9-way image classification set "hsqc" from GitHub (stefhk3/nmrchemclassify); label vocabulary: alkaloids and derivatives, benzenoids, lipids and lipid-like molecules, nucleosides nucleotides and analogues, organic acids and derivatives, organic nitrogen compounds, organic oxygen compounds, organoheterocyclic compounds, phenylpropanoids and polyketides.

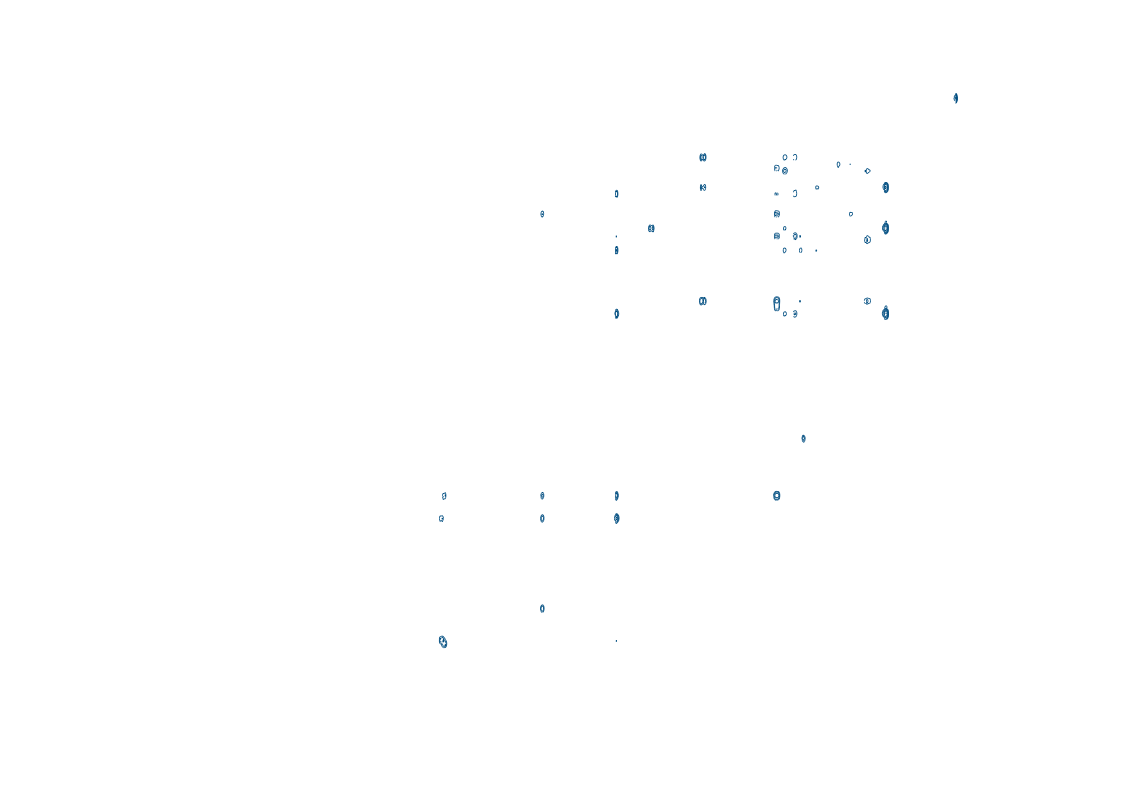
Label: benzenoids

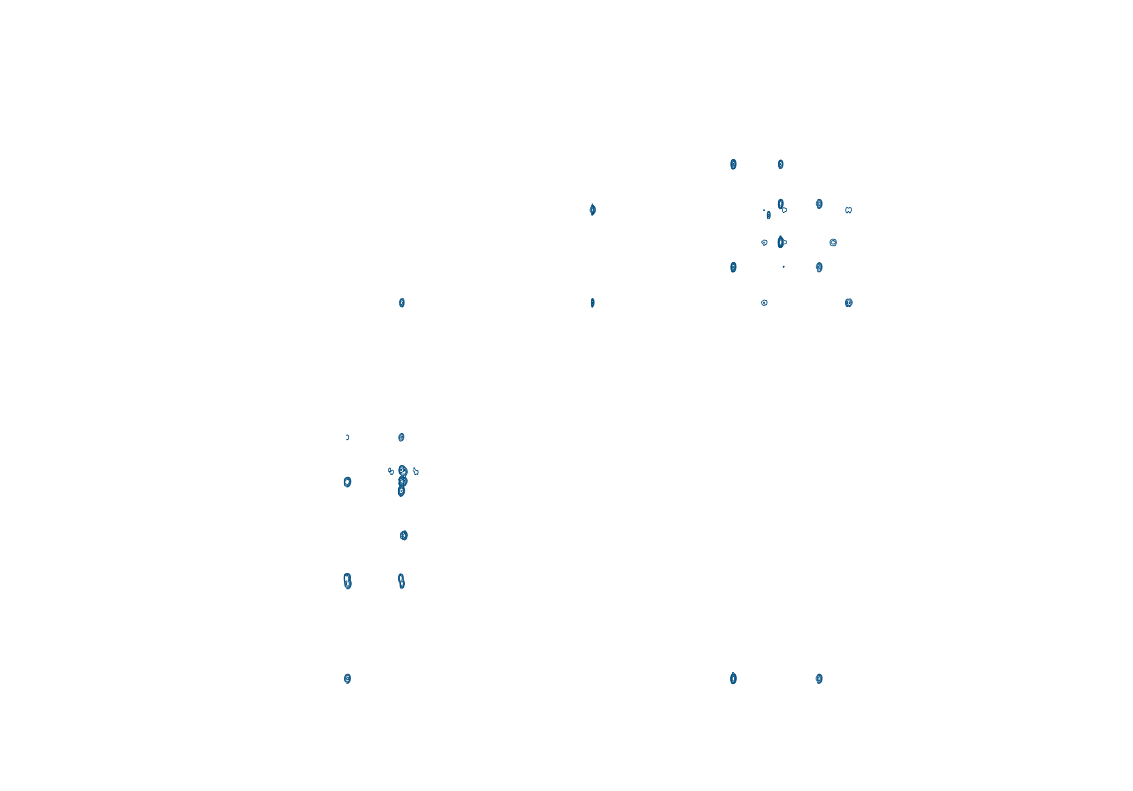
Label: organic oxygen compounds

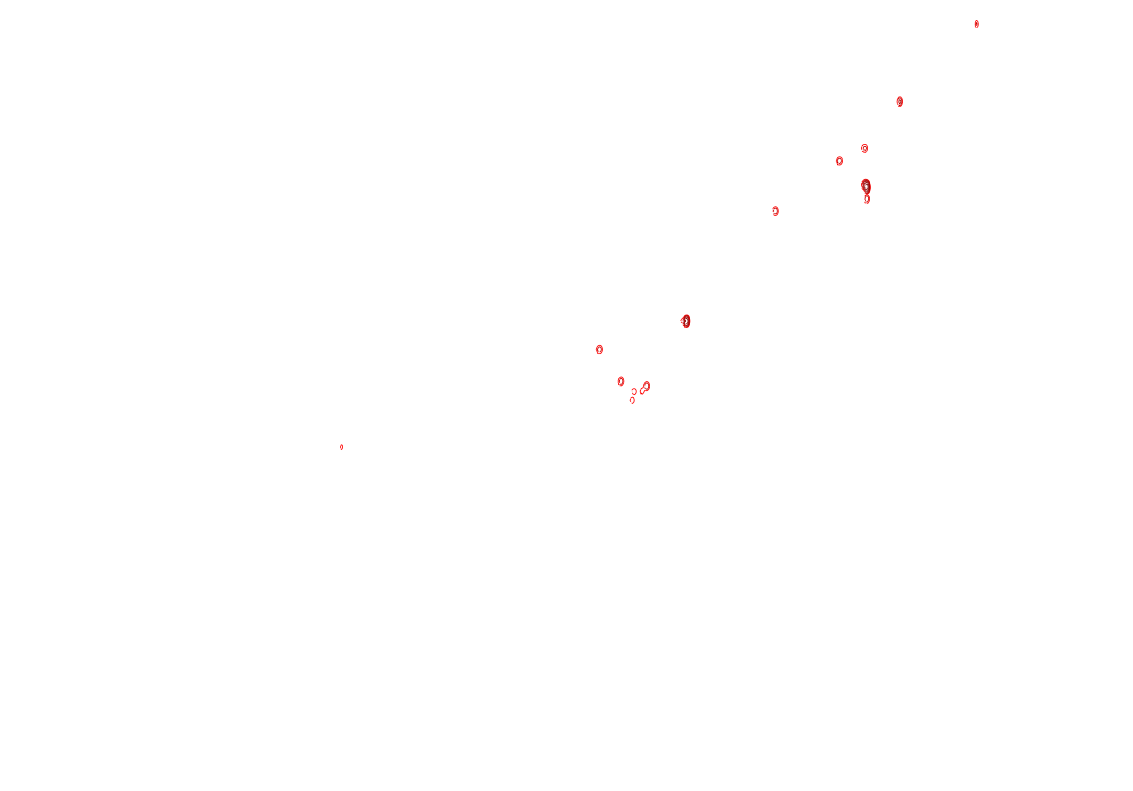
Label: lipids and lipid-like molecules

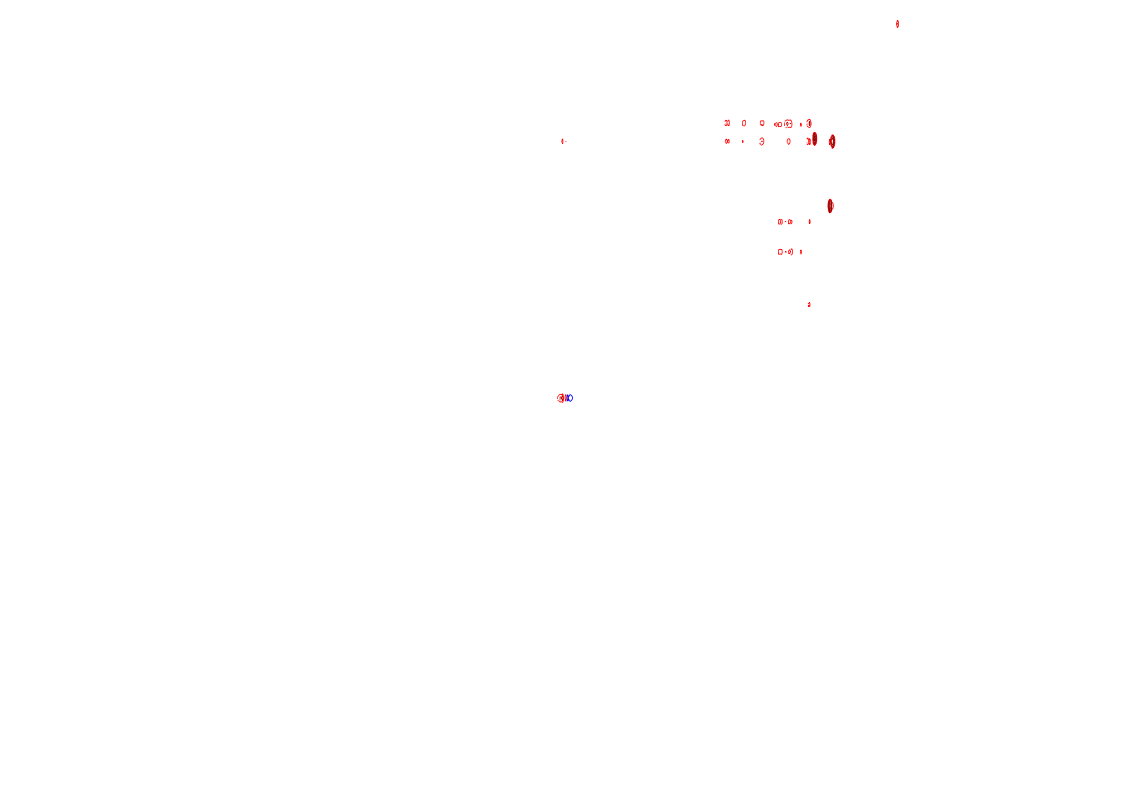
Label: organoheterocyclic compounds

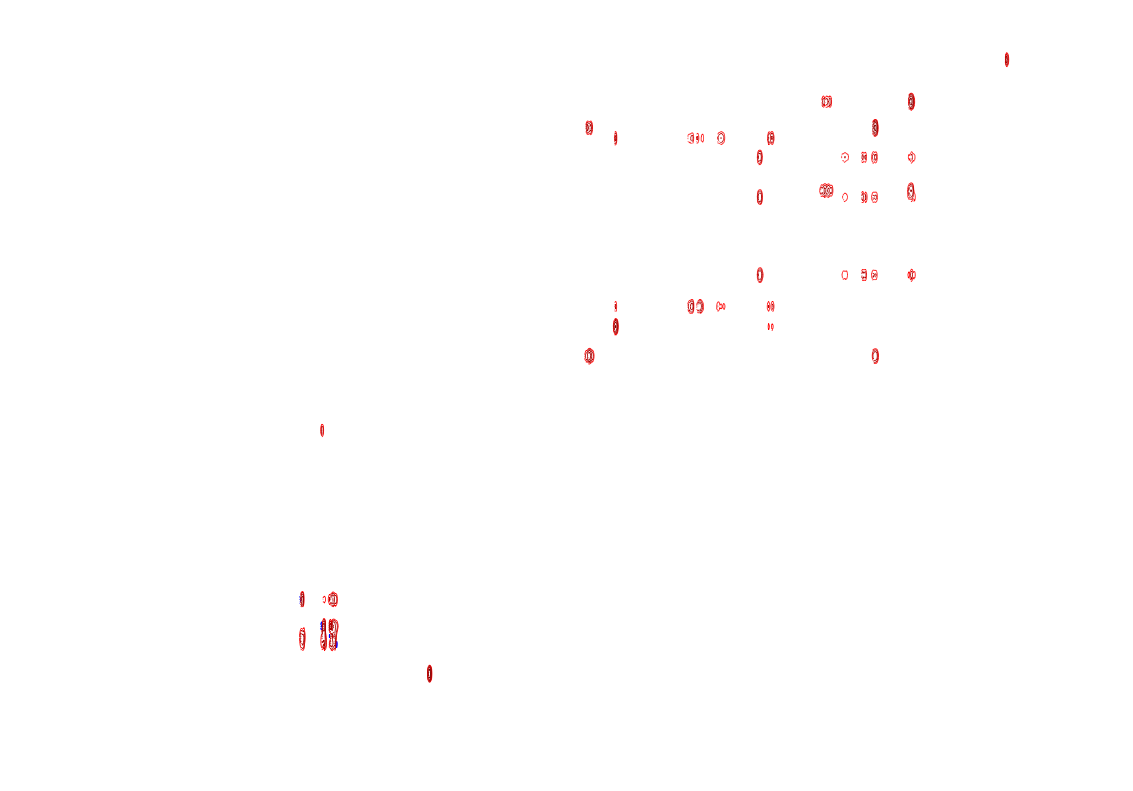
Label: alkaloids and derivatives

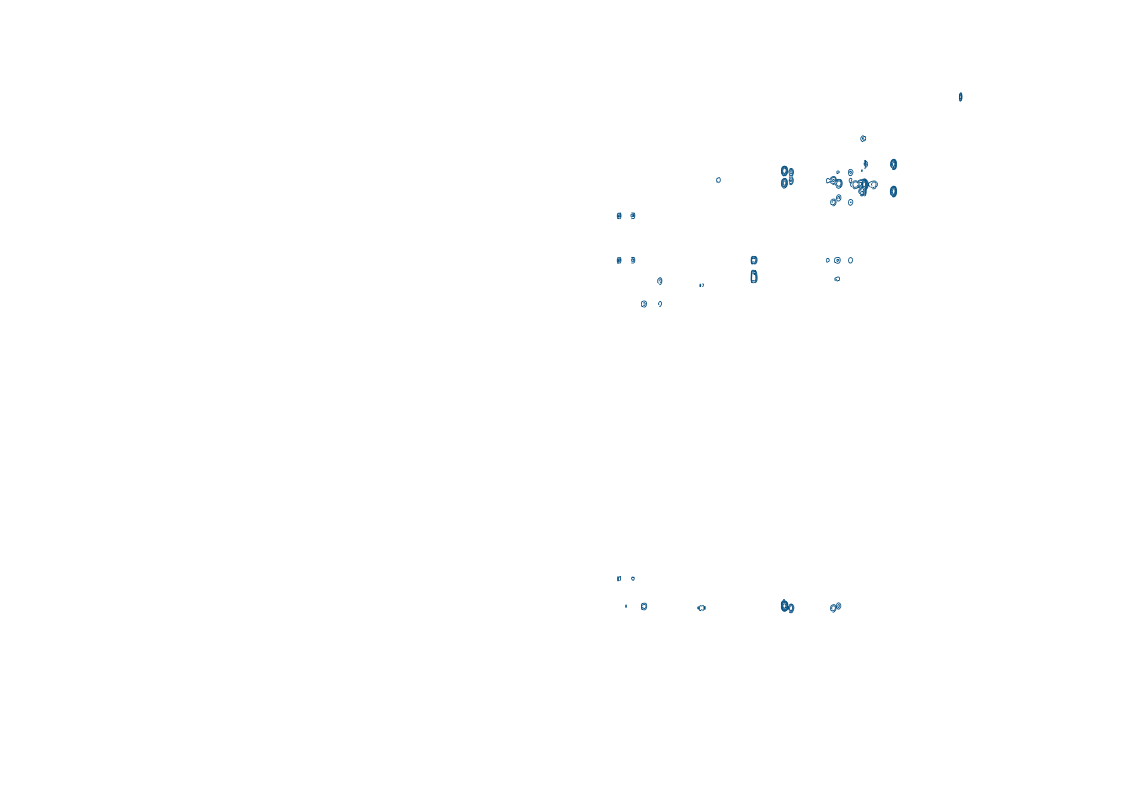
Label: lipids and lipid-like molecules
